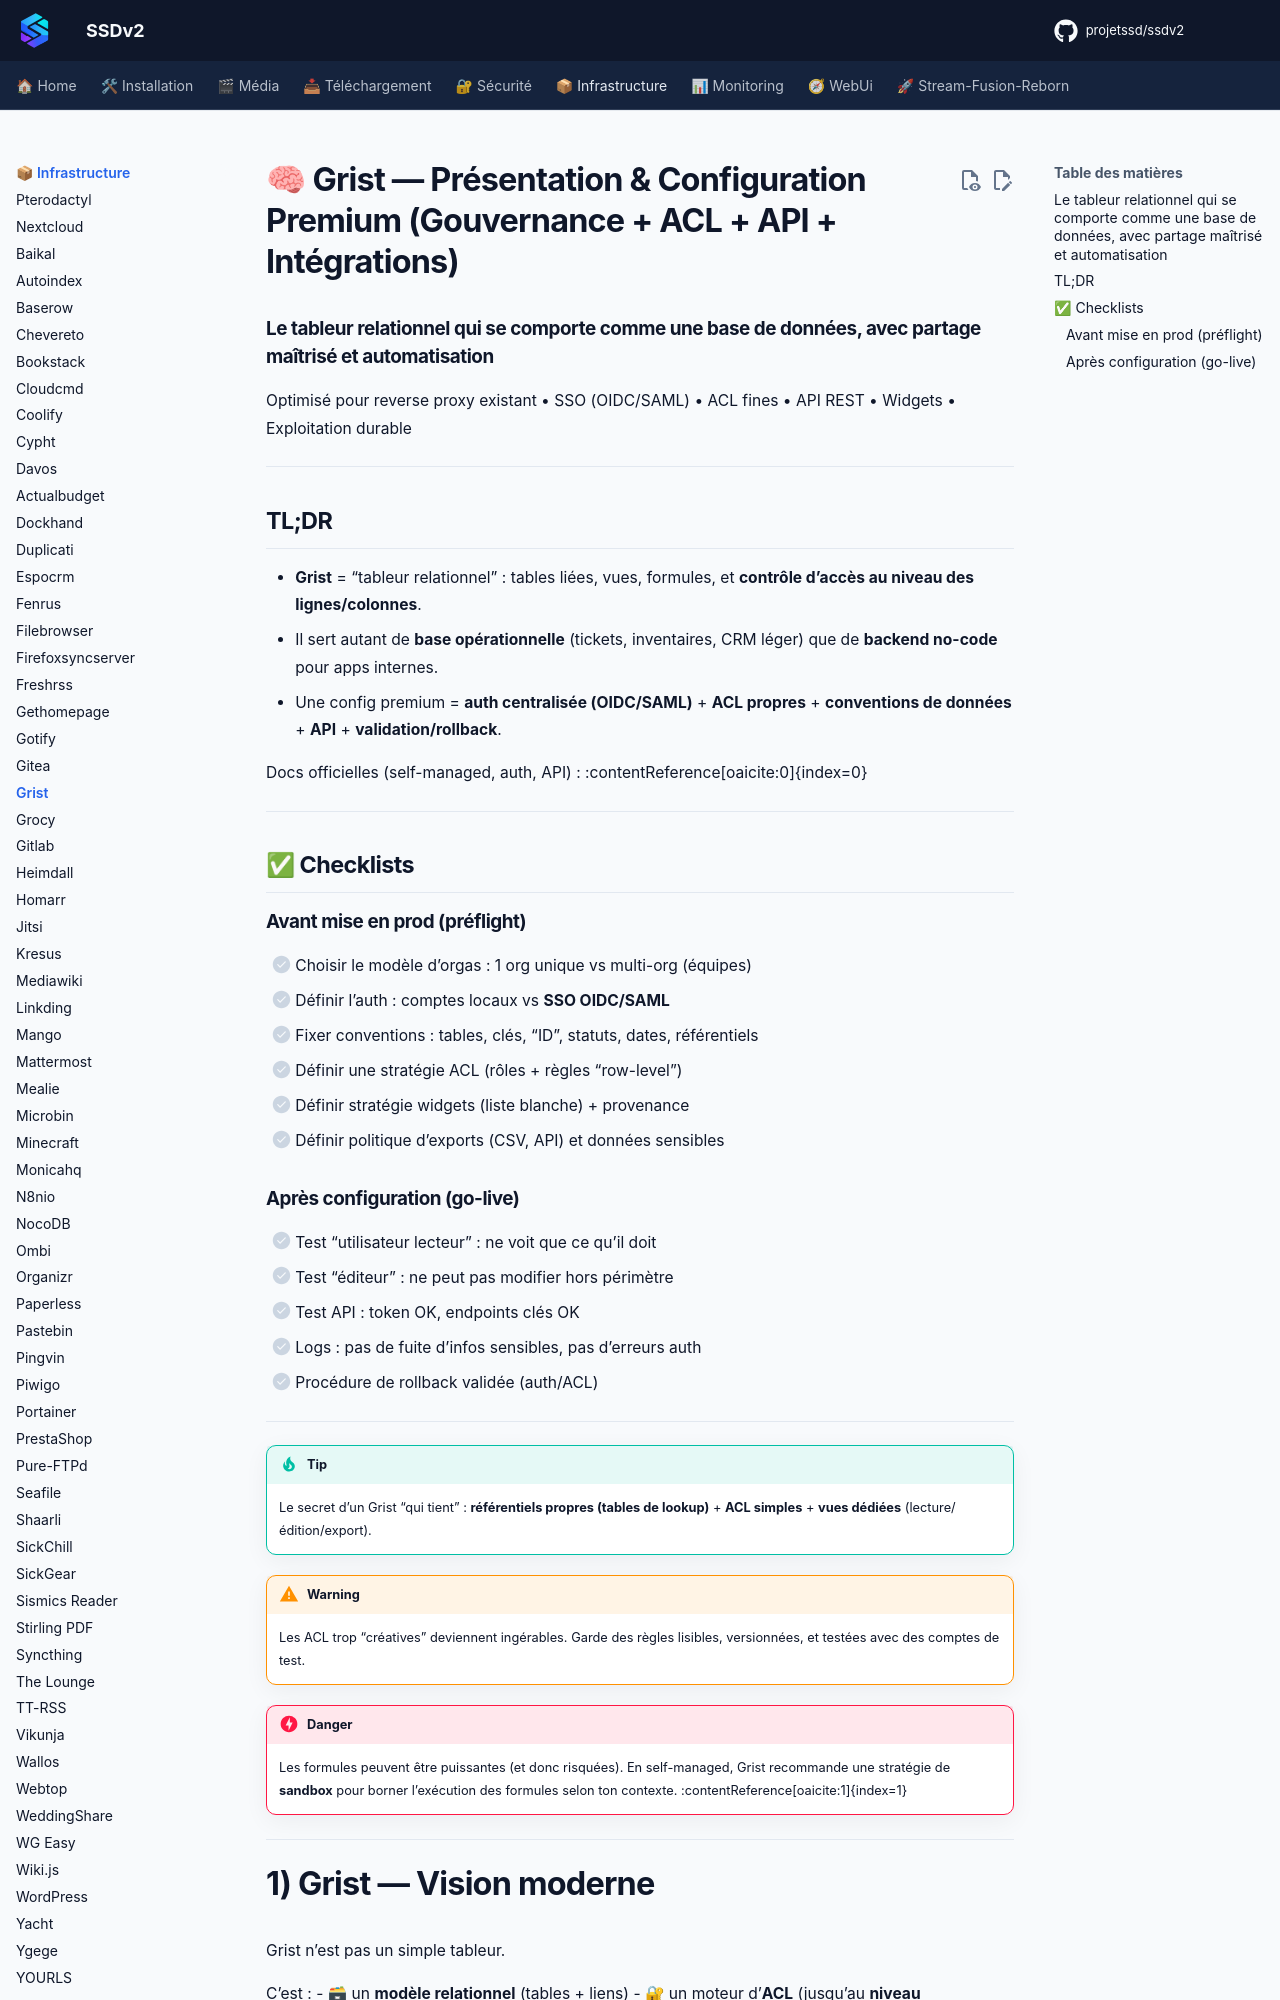

repository: projetssd/ssdv2_docs · page: applications/infrastructure/grist/index.html · generator: mkdocs

# 🧠 Grist — Présentation & Configuration Premium (Gouvernance + ACL + API + Intégrations)

### Le tableur relationnel qui se comporte comme une base de données, avec partage maîtrisé et automatisation
Optimisé pour reverse proxy existant • SSO (OIDC/SAML) • ACL fines • API REST • Widgets • Exploitation durable

---

## TL;DR

- **Grist** = “tableur relationnel” : tables liées, vues, formules, et **contrôle d’accès au niveau des lignes/colonnes**.
- Il sert autant de **base opérationnelle** (tickets, inventaires, CRM léger) que de **backend no-code** pour apps internes.
- Une config premium = **auth centralisée (OIDC/SAML)** + **ACL propres** + **conventions de données** + **API** + **validation/rollback**.

Docs officielles (self-managed, auth, API) : :contentReference[oaicite:0]{index=0}

---

## ✅ Checklists

### Avant mise en prod (préflight)
- [ ] Choisir le modèle d’orgas : 1 org unique vs multi-org (équipes)
- [ ] Définir l’auth : comptes locaux vs **SSO OIDC/SAML**
- [ ] Fixer conventions : tables, clés, “ID”, statuts, dates, référentiels
- [ ] Définir une stratégie ACL (rôles + règles “row-level”)
- [ ] Définir stratégie widgets (liste blanche) + provenance
- [ ] Définir politique d’exports (CSV, API) et données sensibles

### Après configuration (go-live)
- [ ] Test “utilisateur lecteur” : ne voit que ce qu’il doit
- [ ] Test “éditeur” : ne peut pas modifier hors périmètre
- [ ] Test API : token OK, endpoints clés OK
- [ ] Logs : pas de fuite d’infos sensibles, pas d’erreurs auth
- [ ] Procédure de rollback validée (auth/ACL)

---

> [!TIP]
> Le secret d’un Grist “qui tient” : **référentiels propres (tables de lookup)** + **ACL simples** + **vues dédiées** (lecture/édition/export).

> [!WARNING]
> Les ACL trop “créatives” deviennent ingérables. Garde des règles lisibles, versionnées, et testées avec des comptes de test.

> [!DANGER]
> Les formules peuvent être puissantes (et donc risquées). En self-managed, Grist recommande une stratégie de **sandbox** pour borner l’exécution des formules selon ton contexte. :contentReference[oaicite:1]{index=1}

---
